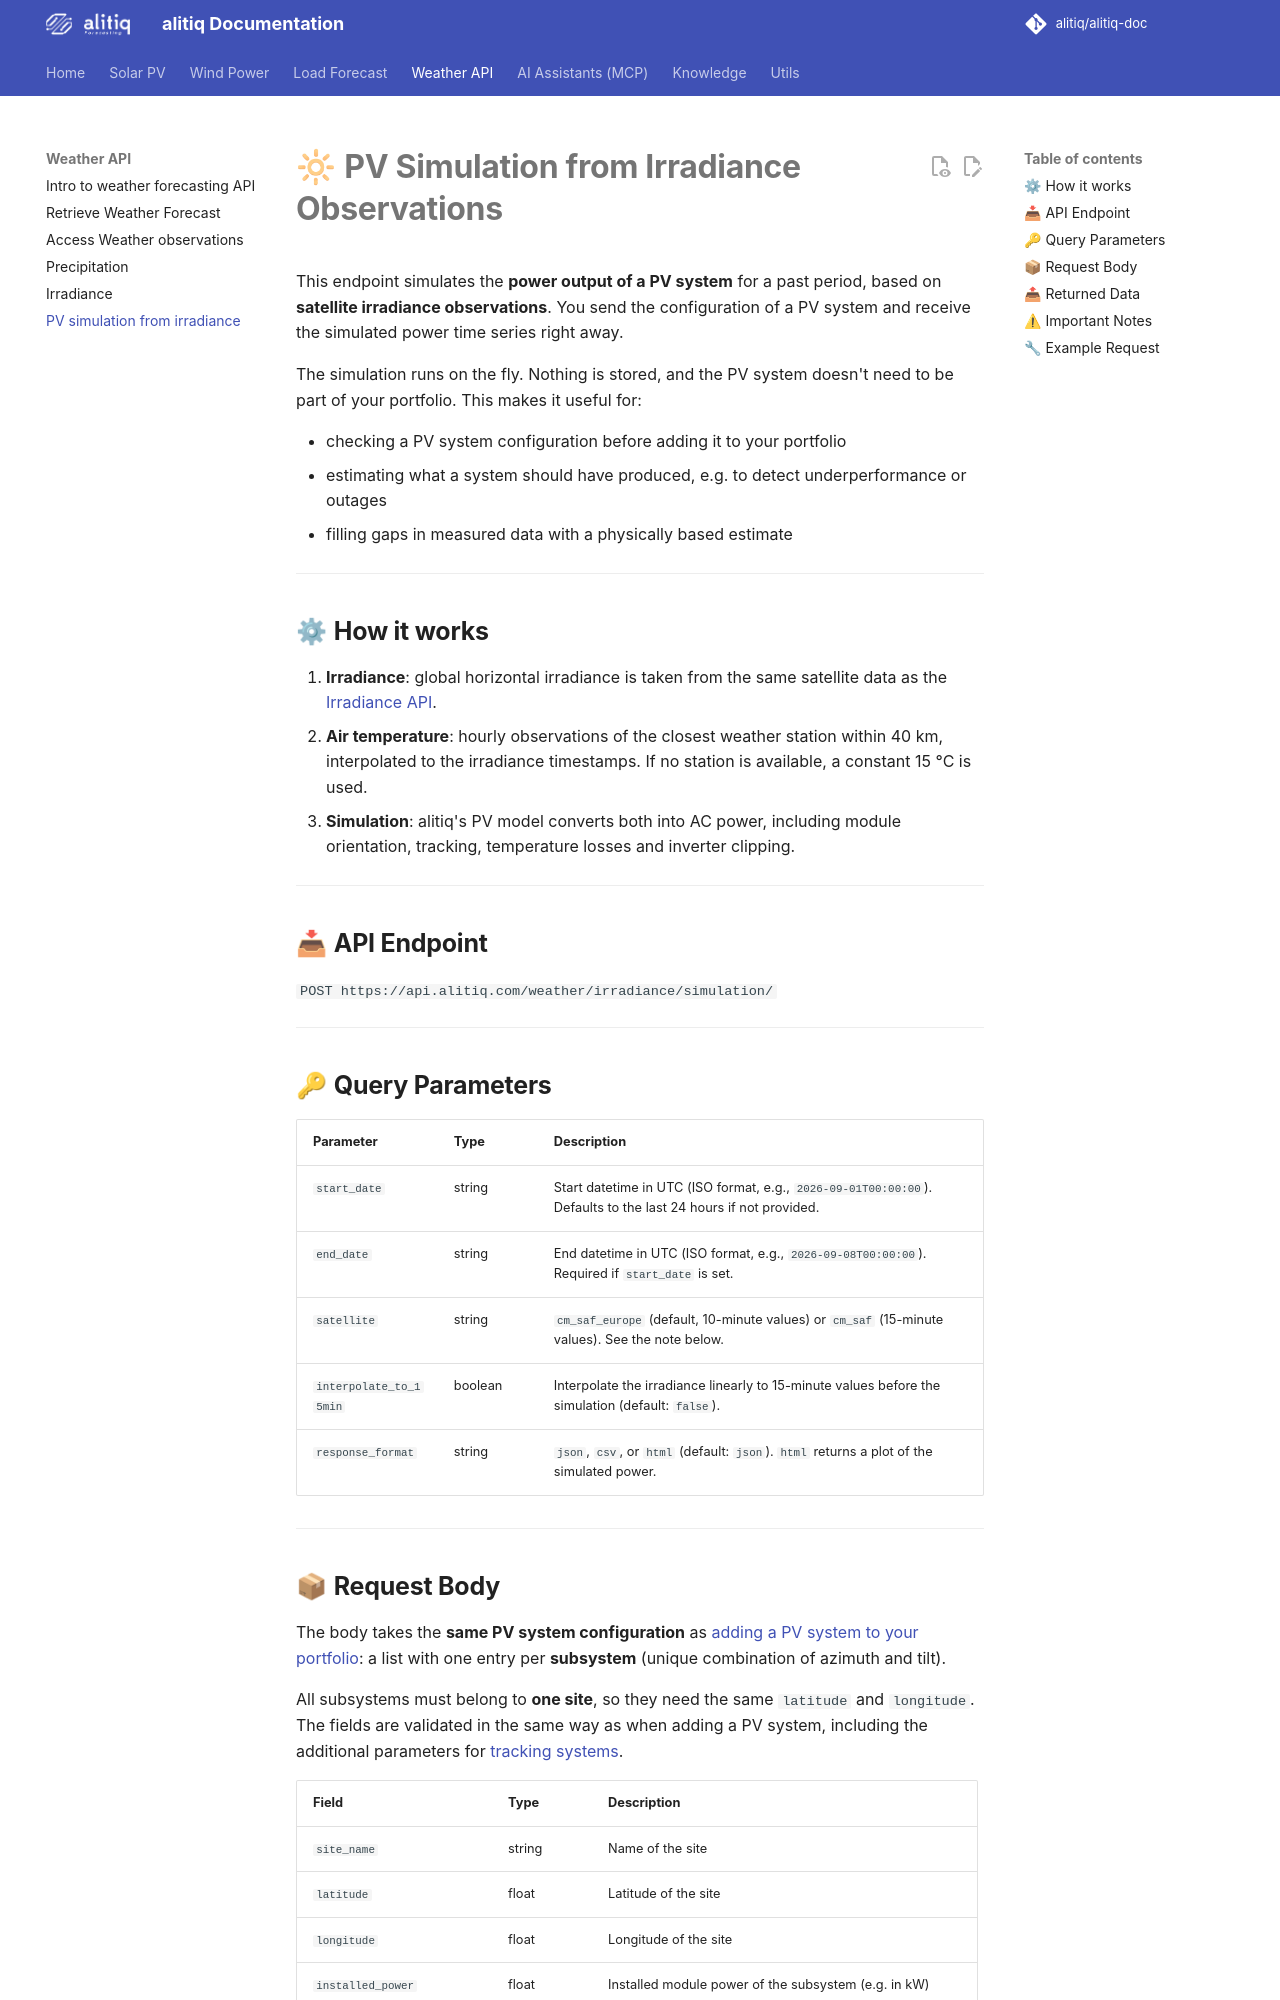

repository: alitiq/alitiq-doc · page: weather_forecast/pv_simulation/index.html · generator: mkdocs

# 🔆 **PV Simulation from Irradiance Observations**

This endpoint simulates the **power output of a PV system** for a past period, based on **satellite irradiance observations**. You send the configuration of a PV system and receive the simulated power time series right away.

The simulation runs on the fly. Nothing is stored, and the PV system doesn't need to be part of your portfolio. This makes it useful for:

* checking a PV system configuration before adding it to your portfolio
* estimating what a system should have produced, e.g. to detect underperformance or outages
* filling gaps in measured data with a physically based estimate

---

## ⚙ **How it works**

1. **Irradiance**: global horizontal irradiance is taken from the same satellite data as the [Irradiance API](../weather_forecast/irradiance_data.md).
2. **Air temperature**: hourly observations of the closest weather station within 40 km, interpolated to the irradiance timestamps. If no station is available, a constant 15 °C is used.
3. **Simulation**: alitiq's PV model converts both into AC power, including module orientation, tracking, temperature losses and inverter clipping.

---

## 📥 **API Endpoint**

`POST https://api.alitiq.com/weather/irradiance/simulation/`

---

## 🔑 **Query Parameters**

| Parameter              | Type    | Description                                                                                                      |
| ---------------------- | ------- | ---------------------------------------------------------------------------------------------------------------- |
| `start_date`           | string  | Start datetime in UTC (ISO format, e.g., `2026-09-01T00:00:00`). Defaults to the last 24 hours if not provided.  |
| `end_date`             | string  | End datetime in UTC (ISO format, e.g., `2026-09-08T00:00:00`). Required if `start_date` is set.                  |
| `satellite`            | string  | `cm_saf_europe` (default, 10-minute values) or `cm_saf` (15-minute values). See the note below.                  |
| `interpolate_to_15min` | boolean | Interpolate the irradiance linearly to 15-minute values before the simulation (default: `false`).                |
| `response_format`      | string  | `json`, `csv`, or `html` (default: `json`). `html` returns a plot of the simulated power.                        |

---
